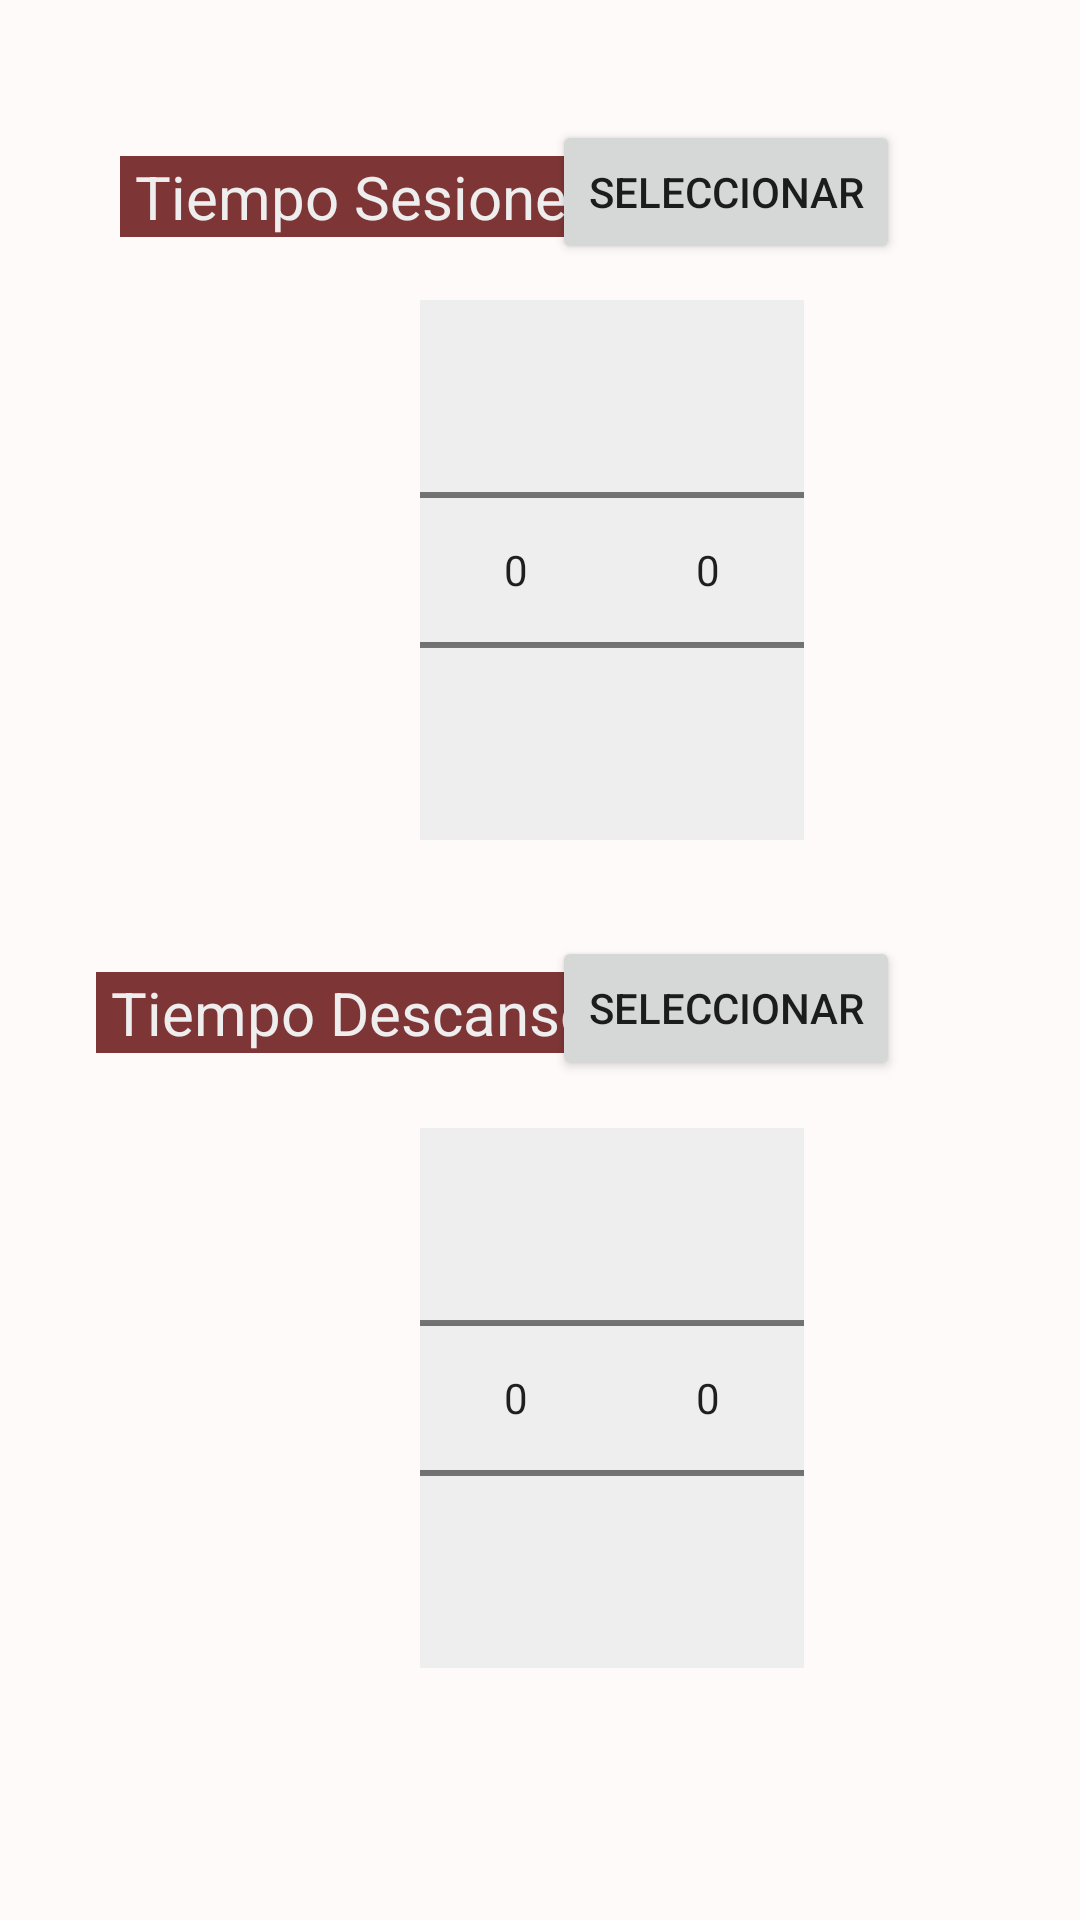

Android layout source for this screen:
<!-- AndroidManifest.xml: application theme Theme.Pomodoro -->
<!-- res/layout/fragment_tiempos.xml -->
<?xml version="1.0" encoding="utf-8"?>
<FrameLayout xmlns:android="http://schemas.android.com/apk/res/android"
    xmlns:app="http://schemas.android.com/apk/res-auto"
    xmlns:tools="http://schemas.android.com/tools"
    android:layout_width="match_parent"
    android:layout_height="match_parent"
    android:background="@color/primary_light"
    tools:context=".Tiempos">

    <androidx.constraintlayout.widget.ConstraintLayout
        android:layout_width="match_parent"
        android:layout_height="match_parent">


        <TextView
            android:layout_width="wrap_content"
            android:layout_height="wrap_content"
            android:layout_marginStart="40dp"
            android:layout_marginTop="52dp"
            android:background="@color/primary_dark"
            android:text=" Tiempo Sesiones "
            android:textColor="@color/teal_200"
            android:textSize="20dp"
            app:layout_constraintStart_toStartOf="parent"
            app:layout_constraintTop_toTopOf="parent" />

        <NumberPicker
            android:id="@+id/sesiones_minute"
            android:layout_width="wrap_content"
            android:layout_height="wrap_content"
            android:layout_marginStart="140dp"
            android:layout_marginTop="100dp"
            android:background="@color/teal_200"
            app:layout_constraintStart_toStartOf="parent"
            app:layout_constraintTop_toTopOf="parent" />

        <NumberPicker
            android:id="@+id/sesiones_seconds"
            android:layout_width="wrap_content"
            android:layout_height="wrap_content"
            android:background="@color/teal_200"
            app:layout_constraintStart_toEndOf="@+id/sesiones_minute"
            app:layout_constraintTop_toTopOf="@+id/sesiones_minute" />

        <TextView
            android:layout_width="wrap_content"
            android:layout_height="wrap_content"
            android:layout_marginStart="32dp"
            android:layout_marginTop="324dp"
            android:background="@color/primary_dark"
            android:text=" Tiempo Descanso "
            android:textColor="@color/teal_200"
            android:textSize="20dp"
            app:layout_constraintStart_toStartOf="parent"
            app:layout_constraintTop_toTopOf="parent" />

        <NumberPicker
            android:id="@+id/descansos_minute"
            android:layout_width="wrap_content"
            android:background="@color/teal_200"
            android:layout_height="wrap_content"
            android:layout_marginStart="140dp"
            android:layout_marginTop="376dp"
            app:layout_constraintStart_toStartOf="parent"
            app:layout_constraintTop_toTopOf="parent" />

        <NumberPicker
            android:id="@+id/descansos_seconds"
            android:layout_width="wrap_content"
            android:background="@color/teal_200"
            android:layout_height="wrap_content"
            app:layout_constraintStart_toEndOf="@+id/descansos_minute"
            app:layout_constraintTop_toTopOf="@+id/descansos_minute" />

        <Button
            android:id="@+id/inicio_sesiones"
            android:layout_width="wrap_content"
            android:layout_height="wrap_content"
            android:layout_marginTop="40dp"
            android:layout_marginEnd="60dp"
            android:text="Seleccionar"
            app:layout_constraintEnd_toEndOf="parent"
            app:layout_constraintTop_toTopOf="parent" />

        <Button
            android:id="@+id/inicio_descansos"
            android:layout_width="wrap_content"
            android:layout_height="wrap_content"
            android:layout_marginTop="312dp"
            android:layout_marginEnd="60dp"
            android:text="Seleccionar"
            app:layout_constraintEnd_toEndOf="parent"
            app:layout_constraintTop_toTopOf="parent" />


    </androidx.constraintlayout.widget.ConstraintLayout>

</FrameLayout>
<!-- resources referenced by this layout -->
<resources>
  <color name="primary_dark">#7E3535</color>
  <color name="primary_light">#FFFAFA</color>
  <color name="teal_200">#eeeeee</color>
  <style name="Theme.Pomodoro" parent="Theme.MaterialComponents.DayNight.NoActionBar">
          
          <item name="colorPrimary">@color/primary</item>
          <item name="colorPrimaryVariant">@color/primary_dark</item>
          <item name="colorOnPrimary">@color/primary_light</item>
          
          <item name="colorSecondary">@color/teal_200</item>
          <item name="colorSecondaryVariant">@color/teal_700</item>
          <item name="colorOnSecondary">@color/black</item>
          
          <item name="android:statusBarColor" tools:targetApi="l">?attr/colorPrimaryVariant</item>
          
      </style>
  <color name="primary">#981B38</color>
  <color name="teal_700">#616161</color>
  <color name="black">#FF000000</color>
</resources>
